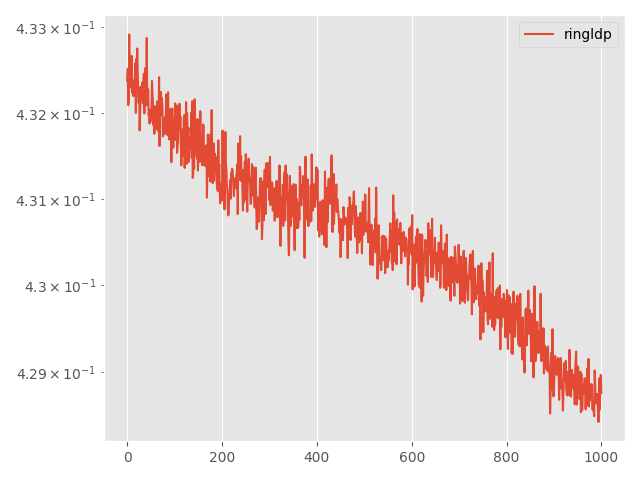

Data behind this chart, as committed beside it:
Step, topology, method, lr, clip, momentum, sigma, sigma-cor, epsilon, loss
0, ring, ldp, 0.01, 0.0001, 0.0, 0.004503, 0, 20, 0.4324
5, ring, ldp, 0.01, 0.0001, 0.0, 0.004503, 0, 20, 0.4325
10, ring, ldp, 0.01, 0.0001, 0.0, 0.004503, 0, 20, 0.4321
15, ring, ldp, 0.01, 0.0001, 0.0, 0.004503, 0, 20, 0.4322
20, ring, ldp, 0.01, 0.0001, 0.0, 0.004503, 0, 20, 0.4329
25, ring, ldp, 0.01, 0.0001, 0.0, 0.004503, 0, 20, 0.4324
30, ring, ldp, 0.01, 0.0001, 0.0, 0.004503, 0, 20, 0.4323
35, ring, ldp, 0.01, 0.0001, 0.0, 0.004503, 0, 20, 0.4326
40, ring, ldp, 0.01, 0.0001, 0.0, 0.004503, 0, 20, 0.4323
45, ring, ldp, 0.01, 0.0001, 0.0, 0.004503, 0, 20, 0.4327
50, ring, ldp, 0.01, 0.0001, 0.0, 0.004503, 0, 20, 0.4322
55, ring, ldp, 0.01, 0.0001, 0.0, 0.004503, 0, 20, 0.4323
60, ring, ldp, 0.01, 0.0001, 0.0, 0.004503, 0, 20, 0.4322
65, ring, ldp, 0.01, 0.0001, 0.0, 0.004503, 0, 20, 0.4322
70, ring, ldp, 0.01, 0.0001, 0.0, 0.004503, 0, 20, 0.4324
75, ring, ldp, 0.01, 0.0001, 0.0, 0.004503, 0, 20, 0.4323
80, ring, ldp, 0.01, 0.0001, 0.0, 0.004503, 0, 20, 0.4324
85, ring, ldp, 0.01, 0.0001, 0.0, 0.004503, 0, 20, 0.4326
90, ring, ldp, 0.01, 0.0001, 0.0, 0.004503, 0, 20, 0.432
95, ring, ldp, 0.01, 0.0001, 0.0, 0.004503, 0, 20, 0.4326
100, ring, ldp, 0.01, 0.0001, 0.0, 0.004503, 0, 20, 0.4326
105, ring, ldp, 0.01, 0.0001, 0.0, 0.004503, 0, 20, 0.4327
110, ring, ldp, 0.01, 0.0001, 0.0, 0.004503, 0, 20, 0.4325
115, ring, ldp, 0.01, 0.0001, 0.0, 0.004503, 0, 20, 0.4323
120, ring, ldp, 0.01, 0.0001, 0.0, 0.004503, 0, 20, 0.4321
125, ring, ldp, 0.01, 0.0001, 0.0, 0.004503, 0, 20, 0.4323
130, ring, ldp, 0.01, 0.0001, 0.0, 0.004503, 0, 20, 0.4318
135, ring, ldp, 0.01, 0.0001, 0.0, 0.004503, 0, 20, 0.432
140, ring, ldp, 0.01, 0.0001, 0.0, 0.004503, 0, 20, 0.4322
145, ring, ldp, 0.01, 0.0001, 0.0, 0.004503, 0, 20, 0.4323
150, ring, ldp, 0.01, 0.0001, 0.0, 0.004503, 0, 20, 0.4322
155, ring, ldp, 0.01, 0.0001, 0.0, 0.004503, 0, 20, 0.4321
160, ring, ldp, 0.01, 0.0001, 0.0, 0.004503, 0, 20, 0.4324
165, ring, ldp, 0.01, 0.0001, 0.0, 0.004503, 0, 20, 0.4321
170, ring, ldp, 0.01, 0.0001, 0.0, 0.004503, 0, 20, 0.4324
175, ring, ldp, 0.01, 0.0001, 0.0, 0.004503, 0, 20, 0.4325
180, ring, ldp, 0.01, 0.0001, 0.0, 0.004503, 0, 20, 0.432
185, ring, ldp, 0.01, 0.0001, 0.0, 0.004503, 0, 20, 0.4322
190, ring, ldp, 0.01, 0.0001, 0.0, 0.004503, 0, 20, 0.4325
195, ring, ldp, 0.01, 0.0001, 0.0, 0.004503, 0, 20, 0.4321
200, ring, ldp, 0.01, 0.0001, 0.0, 0.004503, 0, 20, 0.4322
205, ring, ldp, 0.01, 0.0001, 0.0, 0.004503, 0, 20, 0.4329
210, ring, ldp, 0.01, 0.0001, 0.0, 0.004503, 0, 20, 0.4322
215, ring, ldp, 0.01, 0.0001, 0.0, 0.004503, 0, 20, 0.4321
220, ring, ldp, 0.01, 0.0001, 0.0, 0.004503, 0, 20, 0.4323
225, ring, ldp, 0.01, 0.0001, 0.0, 0.004503, 0, 20, 0.432
230, ring, ldp, 0.01, 0.0001, 0.0, 0.004503, 0, 20, 0.432
235, ring, ldp, 0.01, 0.0001, 0.0, 0.004503, 0, 20, 0.4319
240, ring, ldp, 0.01, 0.0001, 0.0, 0.004503, 0, 20, 0.432
245, ring, ldp, 0.01, 0.0001, 0.0, 0.004503, 0, 20, 0.4319
250, ring, ldp, 0.01, 0.0001, 0.0, 0.004503, 0, 20, 0.432
255, ring, ldp, 0.01, 0.0001, 0.0, 0.004503, 0, 20, 0.432
260, ring, ldp, 0.01, 0.0001, 0.0, 0.004503, 0, 20, 0.4324
265, ring, ldp, 0.01, 0.0001, 0.0, 0.004503, 0, 20, 0.4322
270, ring, ldp, 0.01, 0.0001, 0.0, 0.004503, 0, 20, 0.4321
275, ring, ldp, 0.01, 0.0001, 0.0, 0.004503, 0, 20, 0.4319
280, ring, ldp, 0.01, 0.0001, 0.0, 0.004503, 0, 20, 0.432
285, ring, ldp, 0.01, 0.0001, 0.0, 0.004503, 0, 20, 0.4318
290, ring, ldp, 0.01, 0.0001, 0.0, 0.004503, 0, 20, 0.4321
295, ring, ldp, 0.01, 0.0001, 0.0, 0.004503, 0, 20, 0.4318
... 941 more rows
